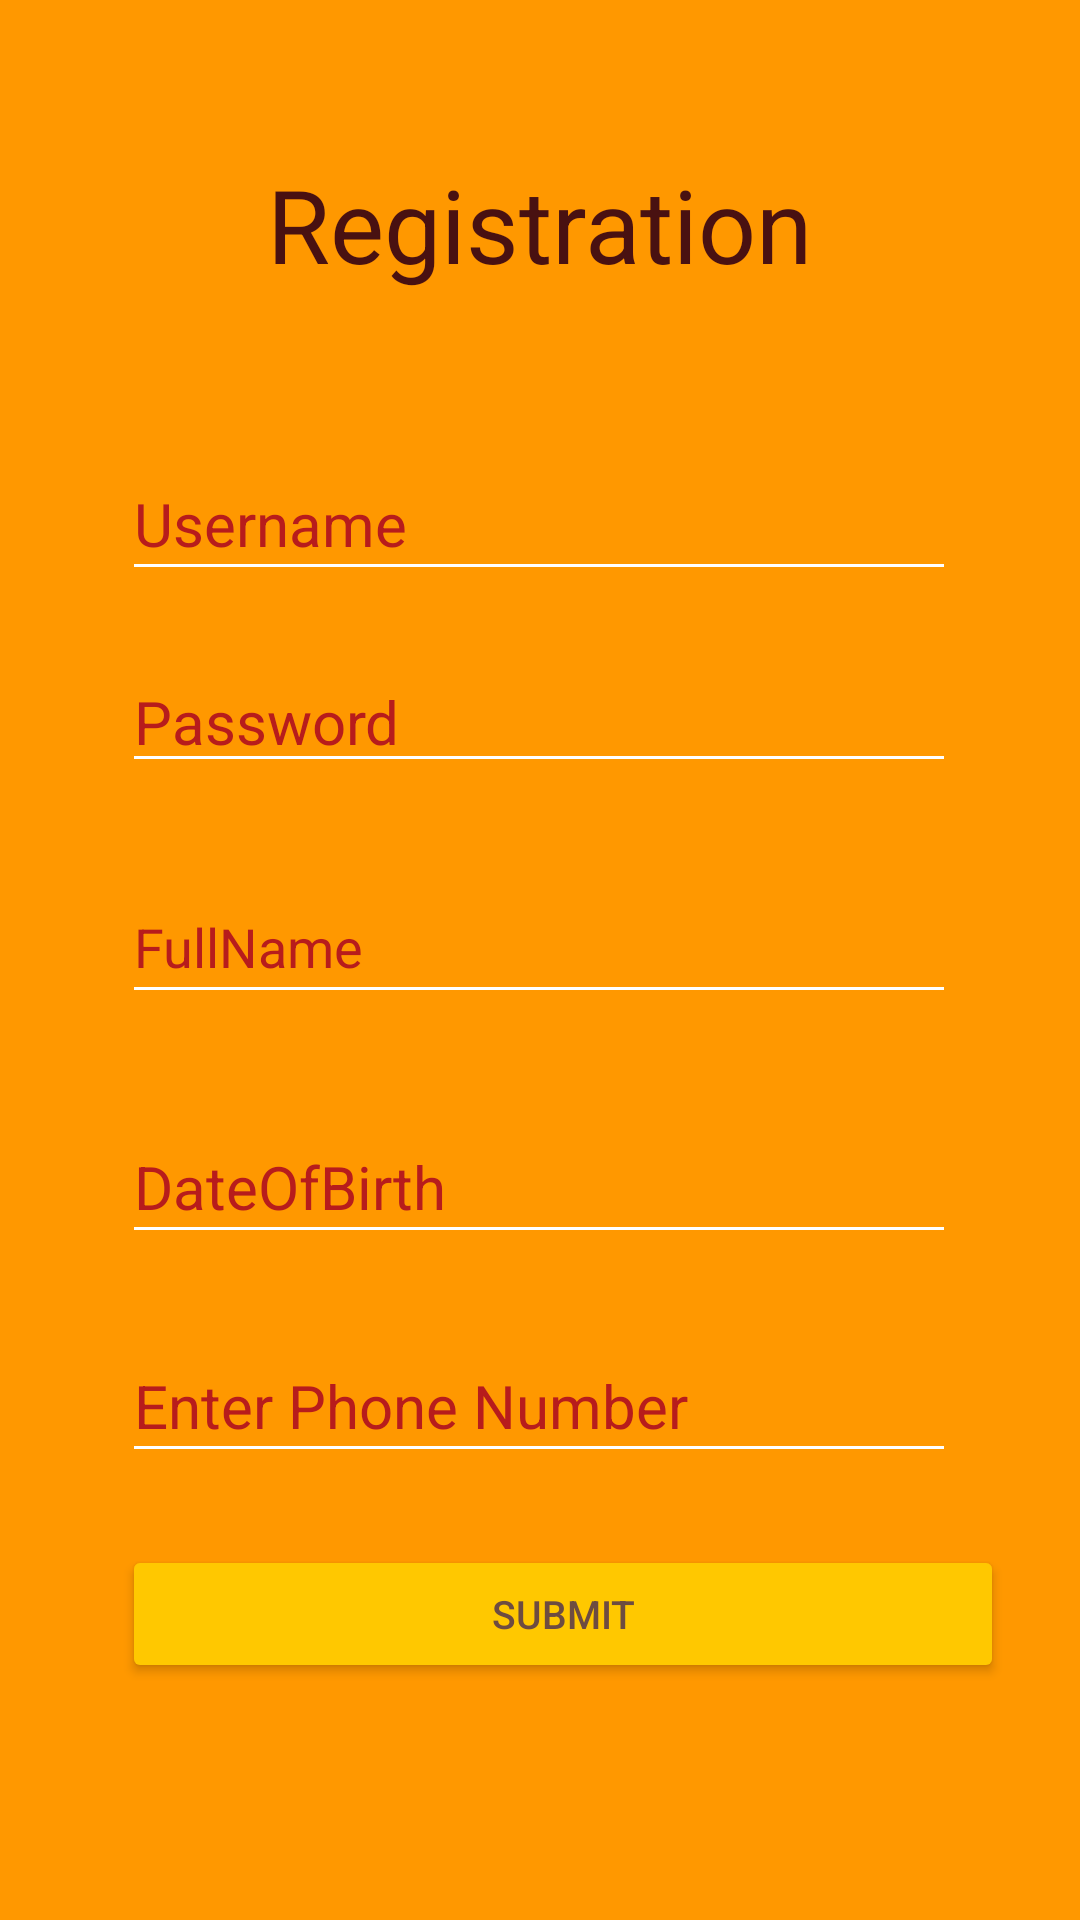

Layout XML and referenced resources for this Android screen:
<!-- AndroidManifest.xml: application theme Theme.FoodWaste -->
<!-- res/layout/activity_customer_registration.xml -->
<?xml version="1.0" encoding="utf-8"?>
<androidx.constraintlayout.widget.ConstraintLayout xmlns:android="http://schemas.android.com/apk/res/android"
    xmlns:app="http://schemas.android.com/apk/res-auto"
    xmlns:tools="http://schemas.android.com/tools"
    android:id="@+id/txtEditphoneNumber1"
    android:layout_width="match_parent"
    android:layout_height="match_parent"
    android:background="#FF9800"
    tools:context=".CustomerRegistration">

    <TextView
        android:id="@+id/txtTitleManagerRegistration"
        android:layout_width="278dp"
        android:layout_height="47dp"
        android:layout_marginStart="66dp"
        android:layout_marginTop="52dp"
        android:layout_marginEnd="67dp"
        android:text="@string/userRegister"
        android:textAlignment="center"
        android:textColor="#491111"
        android:textSize="34sp"
        app:layout_constraintEnd_toEndOf="parent"
        app:layout_constraintStart_toStartOf="parent"
        app:layout_constraintTop_toTopOf="parent" />

    <EditText
        android:id="@+id/edTxtUserNameManager"
        android:layout_width="278dp"
        android:layout_height="48dp"
        android:layout_marginStart="66dp"
        android:layout_marginTop="50dp"
        android:layout_marginEnd="67dp"
        android:backgroundTint="@color/white"
        android:ems="10"
        android:hint="@string/registerUser"
        android:importantForAutofill="no"
        android:inputType="textPersonName"
        android:textColorHint="#B71C1C"
        android:textSize="20sp"
        app:layout_constraintEnd_toEndOf="parent"
        app:layout_constraintStart_toStartOf="parent"
        app:layout_constraintTop_toBottomOf="@+id/txtTitleManagerRegistration"
        tools:ignore="TextContrastCheck" />

    <EditText
        android:id="@+id/edTxtPasswordManager"
        android:layout_width="278dp"
        android:layout_height="43dp"
        android:layout_marginStart="66dp"
        android:layout_marginTop="21dp"
        android:layout_marginEnd="67dp"
        android:layout_marginBottom="28dp"
        android:backgroundTint="@color/white"
        android:ems="10"
        android:hint="@string/registerPassword"
        android:importantForAutofill="no"
        android:inputType="textPassword"
        android:textColorHint="#B71C1C"
        android:textSize="20sp"
        app:layout_constraintBottom_toTopOf="@+id/edTxtFullNameManager"
        app:layout_constraintEnd_toEndOf="parent"
        app:layout_constraintStart_toStartOf="parent"
        app:layout_constraintTop_toBottomOf="@+id/edTxtUserNameManager"
        tools:ignore="TouchTargetSizeCheck,TextContrastCheck" />

    <EditText
        android:id="@+id/edTxtFullNameManager"
        android:layout_width="278dp"
        android:layout_height="48dp"
        android:layout_marginStart="66dp"
        android:layout_marginTop="29dp"
        android:layout_marginEnd="67dp"
        android:backgroundTint="@color/white"
        android:ems="10"
        android:hint="@string/registerName"
        android:importantForAutofill="no"
        android:inputType="textPersonName"
        android:textColorHint="#B71C1C"
        app:layout_constraintEnd_toEndOf="parent"
        app:layout_constraintStart_toStartOf="parent"
        app:layout_constraintTop_toBottomOf="@+id/edTxtPasswordManager"
        tools:ignore="TextContrastCheck"
        tools:textSize="20sp" />

    <EditText
        android:id="@+id/edTxtRestaurantName"
        android:layout_width="278dp"
        android:layout_height="48dp"
        android:layout_marginStart="66dp"
        android:layout_marginTop="32dp"
        android:layout_marginEnd="67dp"
        android:backgroundTint="@color/white"
        android:ems="10"
        android:hint="@string/txtDob"
        android:importantForAutofill="no"
        android:inputType="date"
        android:textColorHint="#B71C1C"
        android:textSize="20sp"
        app:layout_constraintEnd_toEndOf="parent"
        app:layout_constraintStart_toStartOf="parent"
        app:layout_constraintTop_toBottomOf="@+id/edTxtFullNameManager"
        tools:ignore="TextContrastCheck" />

    <EditText
        android:id="@+id/editTextPhone"
        android:layout_width="278dp"
        android:layout_height="48dp"
        android:layout_marginStart="66dp"
        android:layout_marginTop="25dp"
        android:layout_marginEnd="67dp"
        android:backgroundTint="@color/white"
        android:ems="10"
        android:hint="@string/txtPhoneNumber"
        android:importantForAutofill="no"
        android:inputType="phone"
        android:textColorHint="#B71C1C"
        android:textSize="20sp"
        app:layout_constraintEnd_toEndOf="parent"
        app:layout_constraintStart_toStartOf="parent"
        app:layout_constraintTop_toBottomOf="@+id/edTxtRestaurantName" />

    <Button
        android:id="@+id/btnSubmit"
        android:layout_width="294dp"
        android:layout_height="46dp"
        android:layout_marginStart="66dp"
        android:layout_marginTop="24dp"
        android:layout_marginEnd="51dp"
        android:backgroundTint="#FFC800"
        android:text="@string/txtSubmit"
        android:textColor="#6D4C41"
        android:textSize="13sp"
        app:cornerRadius="10sp"
        app:layout_constraintEnd_toEndOf="parent"
        app:layout_constraintStart_toStartOf="parent"
        app:layout_constraintTop_toBottomOf="@+id/editTextPhone"
        tools:ignore="TextContrastCheck,TouchTargetSizeCheck" />

</androidx.constraintlayout.widget.ConstraintLayout>
<!-- resources referenced by this layout -->
<resources>
  <string name="registerName">FullName</string>
  <string name="registerPassword">Password</string>
  <string name="registerUser">Username</string>
  <string name="txtDob">DateOfBirth</string>
  <string name="txtPhoneNumber">Enter Phone Number</string>
  <string name="txtSubmit">Submit</string>
  <string name="userRegister">Registration</string>
  <style name="Theme.FoodWaste" parent="Theme.MaterialComponents.DayNight.DarkActionBar">
          
          <item name="colorPrimary">#FFC800</item>
          <item name="colorPrimaryVariant">@color/black</item>
          <item name="colorOnPrimary">@color/black</item>
          
          <item name="colorSecondary">@color/teal_200</item>
          <item name="colorSecondaryVariant">@color/teal_700</item>
          <item name="colorOnSecondary">@color/black</item>
          
          <item name="android:statusBarColor">?attr/colorPrimaryVariant</item>
          
      </style>
  <!-- not gathered from this repository: default colours our renderer supplied (Android Studio template values) -->
  <color name="teal_200">#FF03DAC5</color>
  <color name="teal_700">#FF018786</color>
  <color name="black">#FF000000</color>
  <color name="white">#FFFFFFFF</color>
</resources>
